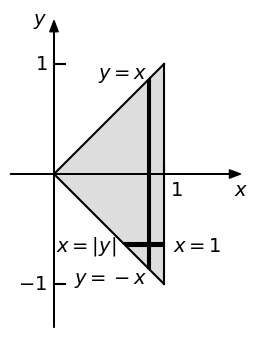

Reproduce this figure in Python.
import matplotlib.pyplot as plt
import numpy as np
from matplotlib import rc
from matplotlib.patches import Polygon

__author__ = 'ernesto'

# if use latex or mathtext
rc('text', usetex=False)

z1 = 0.85
dz = 0.02
w2 = -0.65
dw = dz

# axis limits
w_min = -1.2
w_max = 1.2
z_min = -0.2
z_max = 1.5

delta_ax = 0.2
z_ax_max = z_max + delta_ax
z_ax_min = z_min - delta_ax
w_ax_max = w_max + delta_ax
w_ax_min = w_min - delta_ax
# font size
font_size = 14

# ticks
# ticks length
tl = 0.1
# z ticks labels baseline
bl = -0.2
# colors
lgray = "#dddddd"  # ligth gray
dgray = "k"  # dark gray

fig = plt.figure(1, figsize=(5, 4), frameon=False)
# SUBPLOT 1
ax = plt.subplot2grid((1, 10), (0, 0), rowspan=1, colspan=10)
plt.axis([z_ax_min, z_ax_max, w_ax_min, w_ax_max])
ax.set_aspect('equal', adjustable='box')

# axis arrows
plt.annotate("", xytext=(z_ax_min, 0), xycoords='data', xy=(z_ax_max, 0), textcoords='data',
             arrowprops=dict(width=0.2, headwidth=6, headlength=8, facecolor='black', shrink=0.002))
plt.annotate("", xytext=(0, w_ax_min), xycoords='data', xy=(0, w_ax_max), textcoords='data',
             arrowprops=dict(width=0.2, headwidth=6, headlength=8, facecolor='black', shrink=0.002))

# axis labels
plt.text(-0.06, w_ax_max, r'$y$', fontsize=font_size, ha='right', va='center')
plt.text(z_ax_max, bl, r'$x$', fontsize=font_size, ha='center', va='baseline')

# region limits (w=z)
plt.plot([0, 1], [0, 1], 'k')
# region limits (w=-z)
plt.plot([0, 1], [0, -1], 'k')
# region limit (x=1)
plt.plot([1, 1], [-1, 1], 'k')

# yticks and labels
plt.plot([0, tl], [1, 1], 'k')
plt.plot([0, tl], [-1, -1], 'k')
plt.text(-0.06, 1, r'$1$', fontsize=font_size, ha='right', va='center')
plt.text(-0.06, -1, r'$-1$', fontsize=font_size, ha='right', va='center')
# xticks and labels
plt.plot([1, 1], [0, tl], 'k')
plt.text(1.05, bl, r'$1$', fontsize=font_size, ha='left', va='baseline')

# density region
vertices = np.array([[0, 0], [1, 1], [1, -1]])
ax.add_patch(Polygon(vertices, facecolor=lgray, edgecolor='none'))

# integration line
plt.plot([z1, z1], [-z1, z1], 'k')
plt.plot([z1+dz, z1+dz], [-z1-dz, z1+dz], 'k')
vertices = np.array([[z1, z1], [z1+dz, z1+dz], [z1+dz, -z1-dz], [z1, -z1]])
ax.add_patch(Polygon(vertices, facecolor=dgray, edgecolor='none'))
plt.text(z1, z1+dz/2+0.05, r'$y=x$', fontsize=font_size, ha='right', va='center')
plt.text(z1, -z1-0.1, r'$y=-x$', fontsize=font_size, ha='right', va='center')

plt.plot([-w2, 1], [w2, w2], 'k')
plt.plot([-w2-dw, 1], [w2+dw, w2+dw], 'k')
vertices = np.array([[-w2, w2], [-w2-dw, w2+dw], [1, w2+dw], [1, w2]])
ax.add_patch(Polygon(vertices, facecolor=dgray, edgecolor='none'))
plt.text((-w2-dw)/2-0.02, w2-0.05, r'$x=|y|$', fontsize=font_size, ha='center', va='baseline')
plt.text(1+0.08, w2-0.05, r'$x=1$', fontsize=font_size, ha='left', va='baseline')

plt.axis('off')

plt.savefig('conditional_means_example.pdf', bbox_inches='tight')
plt.show()
